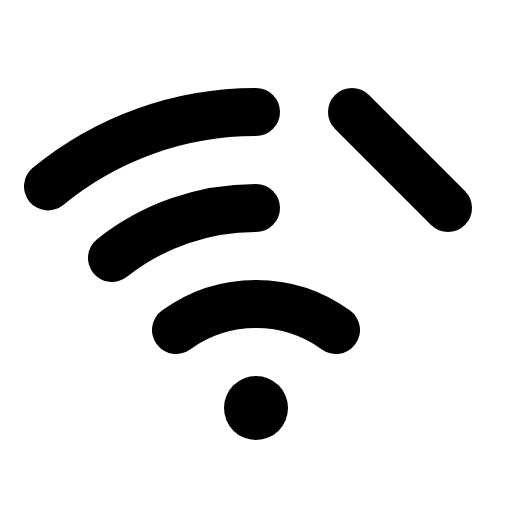
t = 0.00 s
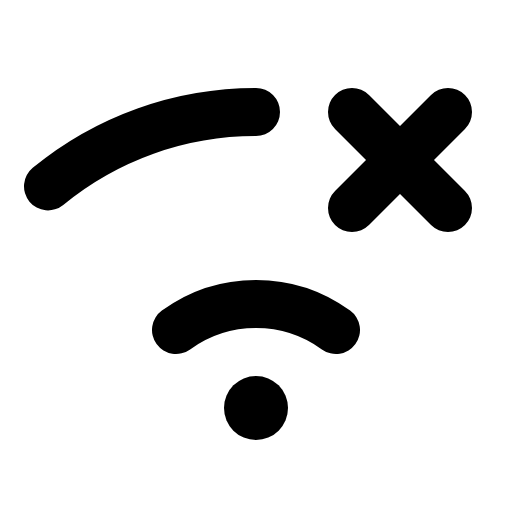
t = 1.20 s
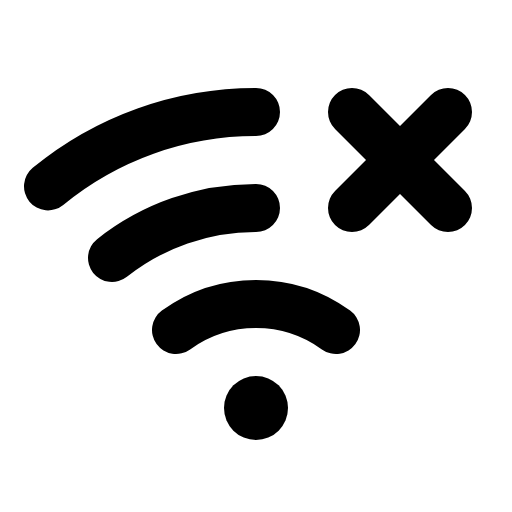
t = 1.58 s
t = 1.95 s: frame unchanged from t = 1.58 s, image omitted
t = 2.70 s: frame unchanged from t = 1.58 s, image omitted
t = 3.45 s: frame unchanged from t = 1.58 s, image omitted

The animated SVG that drew these frames (rendered in a browser with its animation timeline set to each time). Animation: 1 CSS @keyframes rule; one cycle of 4.20 s, repeats indefinitely.

<svg xmlns="http://www.w3.org/2000/svg" viewBox="0 0 256 256">
  <style>
    .draw-line {
      stroke-dasharray: 2000;
      stroke-dashoffset: 0;
    }
    svg:hover .draw-line {
      animation: phosphor-draw-in 3s ease-in-out infinite alternate;
    }
    @keyframes phosphor-draw-in {
      0%   { stroke-dashoffset: 2000; }
      50%  { stroke-dashoffset: 0; }
      100% { stroke-dashoffset: 0; }
    }
  </style><rect width="256" height="256" fill="none"/><circle cx="128" cy="204" r="16"/><line x1="224" y1="56" x2="176" y2="104" fill="none" stroke="currentColor" stroke-linecap="round" stroke-linejoin="round" stroke-width="24" class="draw-line" pathLength="1" style="animation-delay: 0s"/><line x1="224" y1="104" x2="176" y2="56" fill="none" stroke="currentColor" stroke-linecap="round" stroke-linejoin="round" stroke-width="24" class="draw-line" pathLength="1" style="animation-delay: 0.3s"/><path d="M168,165a68,68,0,0,0-80,0" fill="none" stroke="currentColor" stroke-linecap="round" stroke-linejoin="round" stroke-width="24" class="draw-line" pathLength="1" style="animation-delay: 0.6s"/><path d="M128,56A163.31,163.31,0,0,0,24,93.19" fill="none" stroke="currentColor" stroke-linecap="round" stroke-linejoin="round" stroke-width="24" class="draw-line" pathLength="1" style="animation-delay: 0.9s"/><path d="M128,104a115.51,115.51,0,0,0-72,25" fill="none" stroke="currentColor" stroke-linecap="round" stroke-linejoin="round" stroke-width="24" class="draw-line" pathLength="1" style="animation-delay: 1.2s"/></svg>
